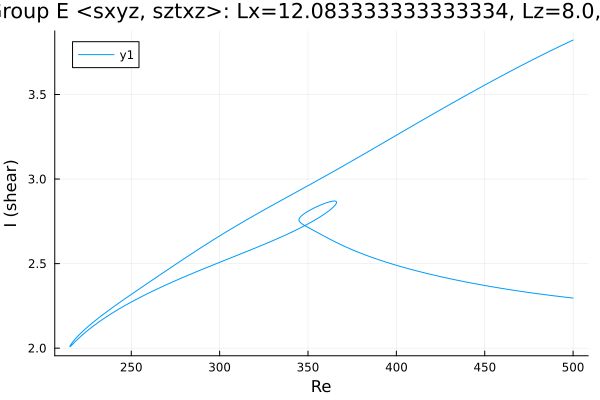

The file beside this chart, header and first rows:
Re, shear
500.0, 2.296
499.9, 2.296
498.5, 2.298
497.1, 2.3
495.7, 2.301
494.3, 2.303
492.9, 2.305
491.5, 2.307
490, 2.308
488.6, 2.31
487.2, 2.312
485.8, 2.314
484.4, 2.316
483, 2.318
481.6, 2.32
480.1, 2.322
478.7, 2.324
477.3, 2.326
475.9, 2.328
474.5, 2.33
473.9, 2.331
472.5, 2.333
471.1, 2.335
469.7, 2.337
468.3, 2.339
466.9, 2.342
465.5, 2.344
464, 2.346
462.6, 2.348
461.2, 2.351
459.8, 2.353
458.4, 2.356
457, 2.358
455.6, 2.361
454.1, 2.363
452.7, 2.366
451.3, 2.368
449.9, 2.371
448.5, 2.373
447.1, 2.376
445.7, 2.379
444.2, 2.382
442.8, 2.384
441.4, 2.387
440, 2.39
438.6, 2.393
437.2, 2.396
435.8, 2.399
434.3, 2.402
432.9, 2.405
431.5, 2.408
430.1, 2.411
428.7, 2.414
427.3, 2.418
425.9, 2.421
424.4, 2.424
423, 2.428
421.6, 2.431
420.2, 2.435
418.8, 2.438
... 528 more rows
